Image classification data set "Calamansi_damage_detection" (edmondnapil/Calamansi_damage_detection on GitHub). Class labels (2): damaged, healthy.

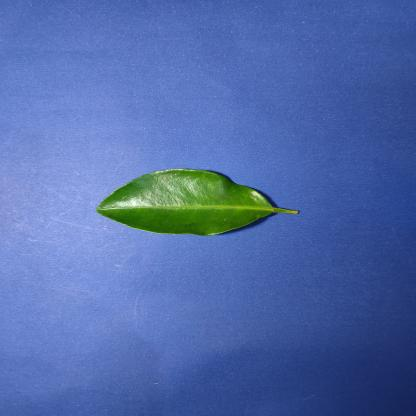
Label: healthy

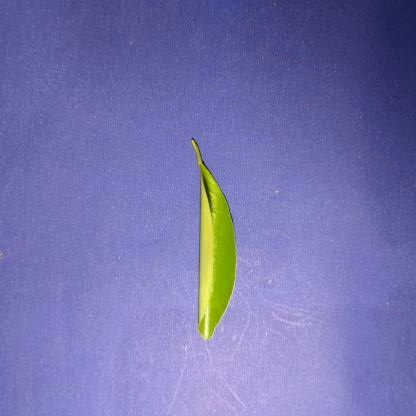
Label: healthy

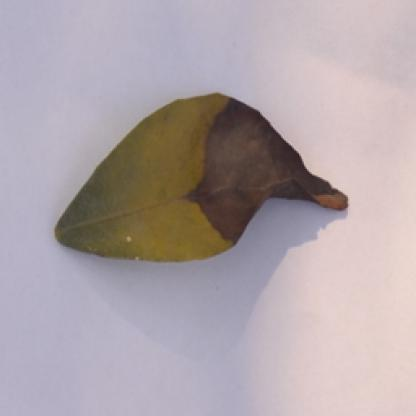
Label: damaged

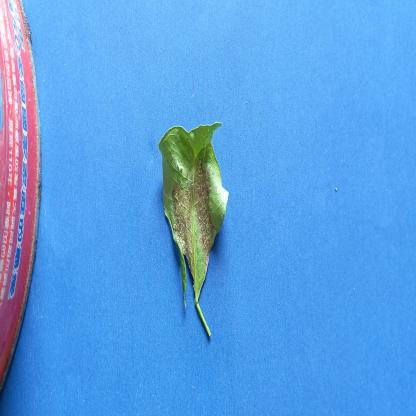
Label: damaged

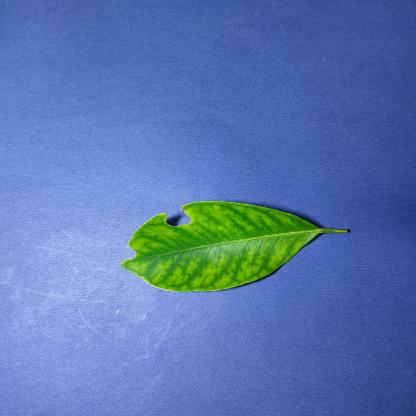
Label: damaged

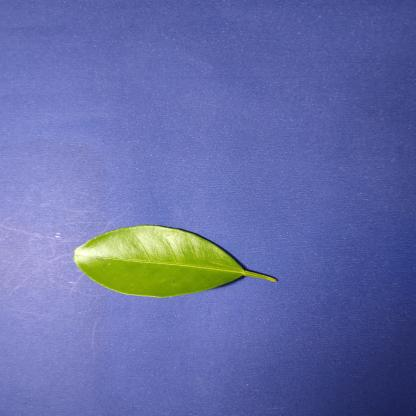
Label: healthy
